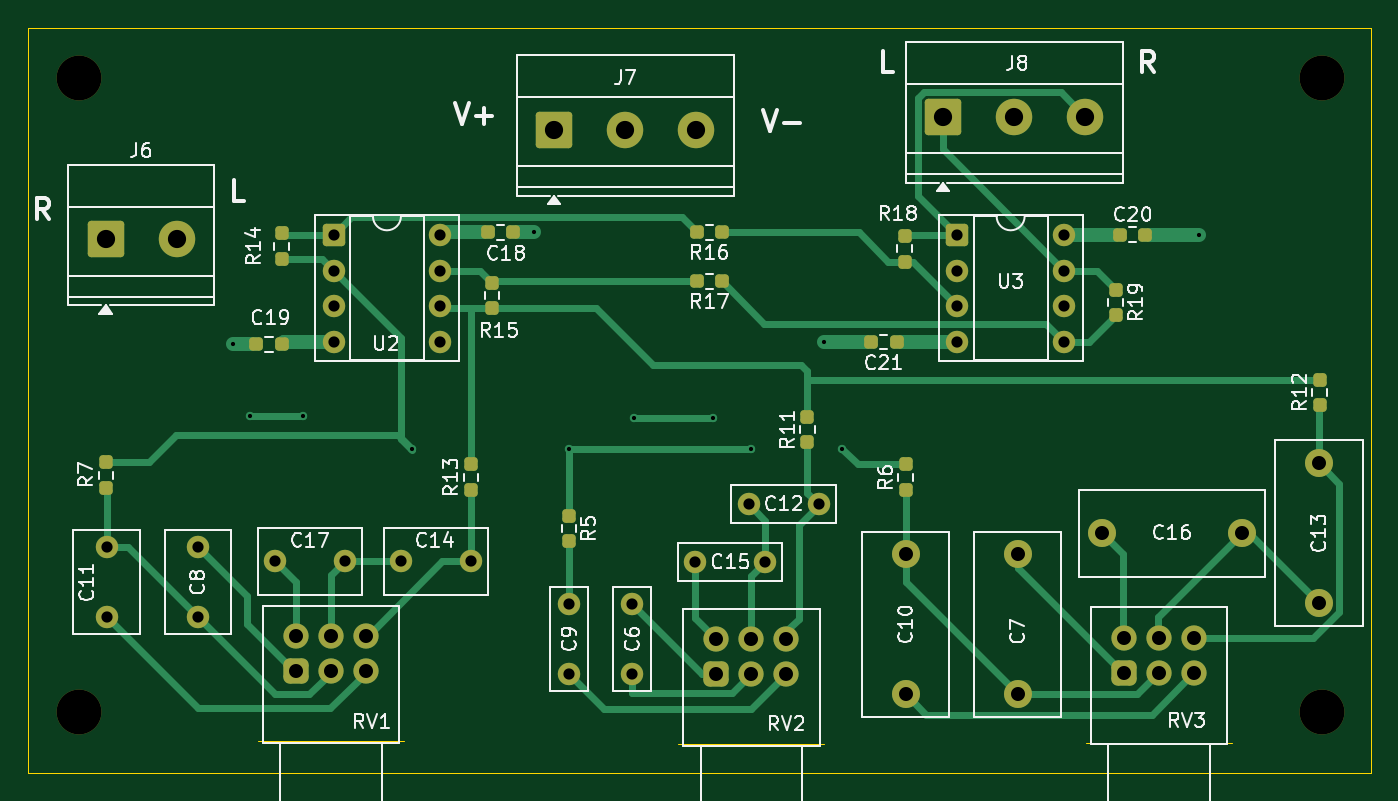
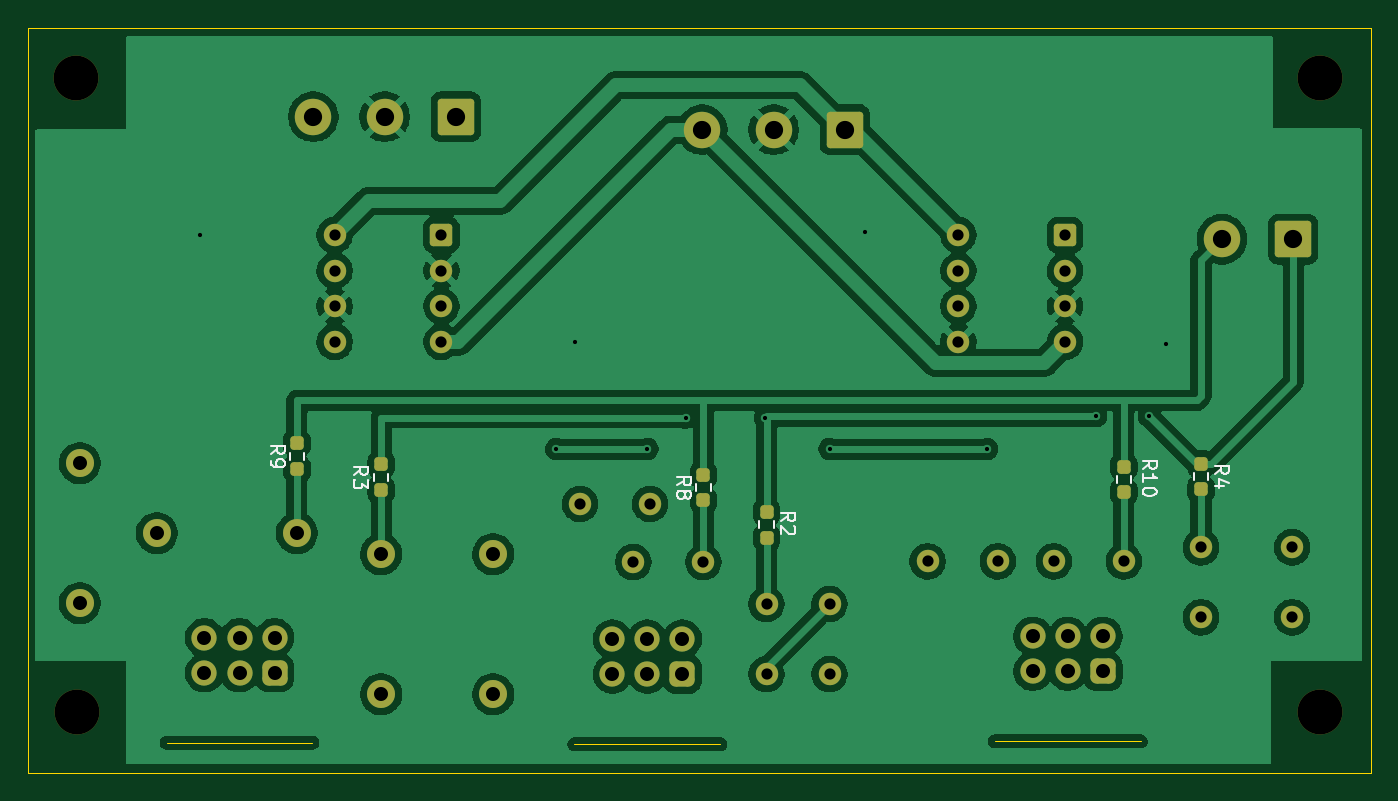
Circuit board: 11 layer files. Board 95.8 x 53.2 mm.
- bottom_copper: AudioCase-B_Cu.gbr (130508 bytes)
- bottom_mask: AudioCase-B_Mask.gbr (4532 bytes)
- paste: AudioCase-B_Paste.gbr (1671 bytes)
- bottom_silk: AudioCase-B_Silkscreen.gbr (9652 bytes)
- outline: AudioCase-Edge_Cuts.gbr (895 bytes)
- top_copper: AudioCase-F_Cu.gbr (17695 bytes)
- top_mask: AudioCase-F_Mask.gbr (5514 bytes)
- paste: AudioCase-F_Paste.gbr (2635 bytes)
- top_silk: AudioCase-F_Silkscreen.gbr (65029 bytes)
- drill: AudioCase-NPTH.drl (404 bytes)
- drill: AudioCase-PTH.drl (1680 bytes)

=== bottom_copper: AudioCase-B_Cu.gbr (130508 bytes, source omitted) ===
=== bottom_mask: AudioCase-B_Mask.gbr ===
%TF.GenerationSoftware,KiCad,Pcbnew,10.0.1*%
%TF.CreationDate,2026-05-12T02:02:38+09:00*%
%TF.ProjectId,AudioCase,41756469-6f43-4617-9365-2e6b69636164,rev?*%
%TF.SameCoordinates,Original*%
%TF.FileFunction,Soldermask,Bot*%
%TF.FilePolarity,Negative*%
%FSLAX46Y46*%
G04 Gerber Fmt 4.6, Leading zero omitted, Abs format (unit mm)*
G04 Created by KiCad (PCBNEW 10.0.1) date 2026-05-12 02:02:38*
%MOMM*%
%LPD*%
G01*
G04 APERTURE LIST*
G04 Aperture macros list*
%AMRoundRect*
0 Rectangle with rounded corners*
0 $1 Rounding radius*
0 $2 $3 $4 $5 $6 $7 $8 $9 X,Y pos of 4 corners*
0 Add a 4 corners polygon primitive as box body*
4,1,4,$2,$3,$4,$5,$6,$7,$8,$9,$2,$3,0*
0 Add four circle primitives for the rounded corners*
1,1,$1+$1,$2,$3*
1,1,$1+$1,$4,$5*
1,1,$1+$1,$6,$7*
1,1,$1+$1,$8,$9*
0 Add four rect primitives between the rounded corners*
20,1,$1+$1,$2,$3,$4,$5,0*
20,1,$1+$1,$4,$5,$6,$7,0*
20,1,$1+$1,$6,$7,$8,$9,0*
20,1,$1+$1,$8,$9,$2,$3,0*%
G04 Aperture macros list end*
%ADD10C,1.600000*%
%ADD11C,3.200000*%
%ADD12RoundRect,0.450000X-0.450000X0.450000X-0.450000X-0.450000X0.450000X-0.450000X0.450000X0.450000X0*%
%ADD13C,1.800000*%
%ADD14RoundRect,0.250000X-0.550000X-0.550000X0.550000X-0.550000X0.550000X0.550000X-0.550000X0.550000X0*%
%ADD15RoundRect,0.250000X-1.050000X-1.050000X1.050000X-1.050000X1.050000X1.050000X-1.050000X1.050000X0*%
%ADD16C,2.600000*%
%ADD17C,2.000000*%
%ADD18RoundRect,0.237500X-0.237500X0.250000X-0.237500X-0.250000X0.237500X-0.250000X0.237500X0.250000X0*%
%ADD19RoundRect,0.237500X0.237500X-0.250000X0.237500X0.250000X-0.237500X0.250000X-0.237500X-0.250000X0*%
G04 APERTURE END LIST*
D10*
%TO.C,C9*%
X56000000Y-103600000D03*
X56000000Y-108600000D03*
%TD*%
D11*
%TO.C,H11*%
X21000000Y-66075000D03*
%TD*%
D12*
%TO.C,RV3*%
X95600000Y-108500000D03*
D13*
X98100000Y-108500000D03*
X100600000Y-108500000D03*
X95600000Y-106000000D03*
X98100000Y-106000000D03*
X100600000Y-106000000D03*
%TD*%
D11*
%TO.C,H10*%
X21000000Y-111300000D03*
%TD*%
D14*
%TO.C,U3*%
X83690000Y-77265000D03*
D10*
X83690000Y-79805000D03*
X83690000Y-82345000D03*
X83690000Y-84885000D03*
X91310000Y-84885000D03*
X91310000Y-82345000D03*
X91310000Y-79805000D03*
X91310000Y-77265000D03*
%TD*%
D14*
%TO.C,U2*%
X39190000Y-77265000D03*
D10*
X39190000Y-79805000D03*
X39190000Y-82345000D03*
X39190000Y-84885000D03*
X46810000Y-84885000D03*
X46810000Y-82345000D03*
X46810000Y-79805000D03*
X46810000Y-77265000D03*
%TD*%
D15*
%TO.C,J7*%
X54915000Y-69747500D03*
D16*
X59995000Y-69747500D03*
X65075000Y-69747500D03*
%TD*%
D17*
%TO.C,C10*%
X80000000Y-100050000D03*
X80000000Y-110050000D03*
%TD*%
%TO.C,C13*%
X109500000Y-93550000D03*
X109500000Y-103550000D03*
%TD*%
D10*
%TO.C,C17*%
X40000000Y-100550000D03*
X35000000Y-100550000D03*
%TD*%
D12*
%TO.C,RV1*%
X36500000Y-108400000D03*
D13*
X39000000Y-108400000D03*
X41500000Y-108400000D03*
X36500000Y-105900000D03*
X39000000Y-105900000D03*
X41500000Y-105900000D03*
%TD*%
D17*
%TO.C,C16*%
X104000000Y-98550000D03*
X94000000Y-98550000D03*
%TD*%
D10*
%TO.C,C8*%
X29500000Y-99550000D03*
X29500000Y-104550000D03*
%TD*%
%TO.C,C15*%
X70000000Y-100600000D03*
X65000000Y-100600000D03*
%TD*%
D11*
%TO.C,H9*%
X109700000Y-111300000D03*
%TD*%
D12*
%TO.C,RV2*%
X66500000Y-108600000D03*
D13*
X69000000Y-108600000D03*
X71500000Y-108600000D03*
X66500000Y-106100000D03*
X69000000Y-106100000D03*
X71500000Y-106100000D03*
%TD*%
D11*
%TO.C,H12*%
X109750000Y-66075000D03*
%TD*%
D10*
%TO.C,C12*%
X73800000Y-96450000D03*
X68800000Y-96450000D03*
%TD*%
%TO.C,C11*%
X23000000Y-99550000D03*
X23000000Y-104550000D03*
%TD*%
D15*
%TO.C,J6*%
X22920000Y-77575000D03*
D16*
X28000000Y-77575000D03*
%TD*%
D10*
%TO.C,C6*%
X60500000Y-103600000D03*
X60500000Y-108600000D03*
%TD*%
D15*
%TO.C,J8*%
X82670000Y-68825000D03*
D16*
X87750000Y-68825000D03*
X92830000Y-68825000D03*
%TD*%
D10*
%TO.C,C14*%
X49000000Y-100550000D03*
X44000000Y-100550000D03*
%TD*%
D17*
%TO.C,C7*%
X88000000Y-100050000D03*
X88000000Y-110050000D03*
%TD*%
D18*
%TO.C,R4*%
X29500000Y-93587500D03*
X29500000Y-95412500D03*
%TD*%
%TO.C,R3*%
X88000000Y-93637500D03*
X88000000Y-95462500D03*
%TD*%
%TO.C,R2*%
X60500000Y-97037500D03*
X60500000Y-98862500D03*
%TD*%
D19*
%TO.C,R8*%
X65000000Y-96212500D03*
X65000000Y-94387500D03*
%TD*%
%TO.C,R9*%
X94000000Y-93962500D03*
X94000000Y-92137500D03*
%TD*%
%TO.C,R10*%
X35000000Y-95612500D03*
X35000000Y-93787500D03*
%TD*%
M02*

=== paste: AudioCase-B_Paste.gbr (1671 bytes, source withheld) ===
=== bottom_silk: AudioCase-B_Silkscreen.gbr (9652 bytes, source omitted) ===
=== outline: AudioCase-Edge_Cuts.gbr ===
%TF.GenerationSoftware,KiCad,Pcbnew,10.0.1*%
%TF.CreationDate,2026-05-12T02:02:38+09:00*%
%TF.ProjectId,AudioCase,41756469-6f43-4617-9365-2e6b69636164,rev?*%
%TF.SameCoordinates,Original*%
%TF.FileFunction,Profile,NP*%
%FSLAX46Y46*%
G04 Gerber Fmt 4.6, Leading zero omitted, Abs format (unit mm)*
G04 Created by KiCad (PCBNEW 10.0.1) date 2026-05-12 02:02:38*
%MOMM*%
%LPD*%
G01*
G04 APERTURE LIST*
%TA.AperFunction,Profile*%
%ADD10C,0.050000*%
%TD*%
%TA.AperFunction,Profile*%
%ADD11C,0.100000*%
%TD*%
G04 APERTURE END LIST*
D10*
X17400000Y-62500000D02*
X113200000Y-62500000D01*
X113200000Y-115650000D01*
X17400000Y-115650000D01*
X17400000Y-62500000D01*
%TO.C,RV3*%
D11*
X92900000Y-113500000D02*
X103300000Y-113500000D01*
%TO.C,RV1*%
X33800000Y-113400000D02*
X44200000Y-113400000D01*
%TO.C,RV2*%
X63800000Y-113600000D02*
X74200000Y-113600000D01*
%TD*%
M02*

=== top_copper: AudioCase-F_Cu.gbr (17695 bytes, source omitted) ===
=== top_mask: AudioCase-F_Mask.gbr ===
%TF.GenerationSoftware,KiCad,Pcbnew,10.0.1*%
%TF.CreationDate,2026-05-12T02:02:38+09:00*%
%TF.ProjectId,AudioCase,41756469-6f43-4617-9365-2e6b69636164,rev?*%
%TF.SameCoordinates,Original*%
%TF.FileFunction,Soldermask,Top*%
%TF.FilePolarity,Negative*%
%FSLAX46Y46*%
G04 Gerber Fmt 4.6, Leading zero omitted, Abs format (unit mm)*
G04 Created by KiCad (PCBNEW 10.0.1) date 2026-05-12 02:02:38*
%MOMM*%
%LPD*%
G01*
G04 APERTURE LIST*
G04 Aperture macros list*
%AMRoundRect*
0 Rectangle with rounded corners*
0 $1 Rounding radius*
0 $2 $3 $4 $5 $6 $7 $8 $9 X,Y pos of 4 corners*
0 Add a 4 corners polygon primitive as box body*
4,1,4,$2,$3,$4,$5,$6,$7,$8,$9,$2,$3,0*
0 Add four circle primitives for the rounded corners*
1,1,$1+$1,$2,$3*
1,1,$1+$1,$4,$5*
1,1,$1+$1,$6,$7*
1,1,$1+$1,$8,$9*
0 Add four rect primitives between the rounded corners*
20,1,$1+$1,$2,$3,$4,$5,0*
20,1,$1+$1,$4,$5,$6,$7,0*
20,1,$1+$1,$6,$7,$8,$9,0*
20,1,$1+$1,$8,$9,$2,$3,0*%
G04 Aperture macros list end*
%ADD10C,1.600000*%
%ADD11RoundRect,0.237500X-0.250000X-0.237500X0.250000X-0.237500X0.250000X0.237500X-0.250000X0.237500X0*%
%ADD12C,3.200000*%
%ADD13RoundRect,0.450000X-0.450000X0.450000X-0.450000X-0.450000X0.450000X-0.450000X0.450000X0.450000X0*%
%ADD14C,1.800000*%
%ADD15RoundRect,0.237500X0.250000X0.237500X-0.250000X0.237500X-0.250000X-0.237500X0.250000X-0.237500X0*%
%ADD16RoundRect,0.237500X-0.237500X0.250000X-0.237500X-0.250000X0.237500X-0.250000X0.237500X0.250000X0*%
%ADD17RoundRect,0.250000X-0.550000X-0.550000X0.550000X-0.550000X0.550000X0.550000X-0.550000X0.550000X0*%
%ADD18RoundRect,0.237500X0.237500X-0.250000X0.237500X0.250000X-0.237500X0.250000X-0.237500X-0.250000X0*%
%ADD19RoundRect,0.250000X-1.050000X-1.050000X1.050000X-1.050000X1.050000X1.050000X-1.050000X1.050000X0*%
%ADD20C,2.600000*%
%ADD21C,2.000000*%
G04 APERTURE END LIST*
D10*
%TO.C,C9*%
X56000000Y-103600000D03*
X56000000Y-108600000D03*
%TD*%
D11*
%TO.C,C18*%
X50175000Y-77075000D03*
X52000000Y-77075000D03*
%TD*%
D12*
%TO.C,H11*%
X21000000Y-66075000D03*
%TD*%
D13*
%TO.C,RV3*%
X95600000Y-108500000D03*
D14*
X98100000Y-108500000D03*
X100600000Y-108500000D03*
X95600000Y-106000000D03*
X98100000Y-106000000D03*
X100600000Y-106000000D03*
%TD*%
D12*
%TO.C,H10*%
X21000000Y-111300000D03*
%TD*%
D11*
%TO.C,C21*%
X77537500Y-84900000D03*
X79362500Y-84900000D03*
%TD*%
D15*
%TO.C,R17*%
X66912500Y-80575000D03*
X65087500Y-80575000D03*
%TD*%
D16*
%TO.C,R18*%
X79950000Y-77337500D03*
X79950000Y-79162500D03*
%TD*%
D17*
%TO.C,U3*%
X83690000Y-77265000D03*
D10*
X83690000Y-79805000D03*
X83690000Y-82345000D03*
X83690000Y-84885000D03*
X91310000Y-84885000D03*
X91310000Y-82345000D03*
X91310000Y-79805000D03*
X91310000Y-77265000D03*
%TD*%
D16*
%TO.C,R15*%
X50500000Y-80662500D03*
X50500000Y-82487500D03*
%TD*%
D18*
%TO.C,R6*%
X80000000Y-95462500D03*
X80000000Y-93637500D03*
%TD*%
%TO.C,R7*%
X22950000Y-95312500D03*
X22950000Y-93487500D03*
%TD*%
D16*
%TO.C,R19*%
X95000000Y-81162500D03*
X95000000Y-82987500D03*
%TD*%
D17*
%TO.C,U2*%
X39190000Y-77265000D03*
D10*
X39190000Y-79805000D03*
X39190000Y-82345000D03*
X39190000Y-84885000D03*
X46810000Y-84885000D03*
X46810000Y-82345000D03*
X46810000Y-79805000D03*
X46810000Y-77265000D03*
%TD*%
D18*
%TO.C,R11*%
X73000000Y-92062500D03*
X73000000Y-90237500D03*
%TD*%
D15*
%TO.C,R16*%
X66912500Y-77075000D03*
X65087500Y-77075000D03*
%TD*%
D19*
%TO.C,J7*%
X54915000Y-69747500D03*
D20*
X59995000Y-69747500D03*
X65075000Y-69747500D03*
%TD*%
D21*
%TO.C,C10*%
X80000000Y-100050000D03*
X80000000Y-110050000D03*
%TD*%
%TO.C,C13*%
X109500000Y-93550000D03*
X109500000Y-103550000D03*
%TD*%
D10*
%TO.C,C17*%
X40000000Y-100550000D03*
X35000000Y-100550000D03*
%TD*%
D13*
%TO.C,RV1*%
X36500000Y-108400000D03*
D14*
X39000000Y-108400000D03*
X41500000Y-108400000D03*
X36500000Y-105900000D03*
X39000000Y-105900000D03*
X41500000Y-105900000D03*
%TD*%
D11*
%TO.C,C19*%
X33675000Y-85075000D03*
X35500000Y-85075000D03*
%TD*%
%TO.C,C20*%
X95287500Y-77250000D03*
X97112500Y-77250000D03*
%TD*%
D21*
%TO.C,C16*%
X104000000Y-98550000D03*
X94000000Y-98550000D03*
%TD*%
D18*
%TO.C,R5*%
X56000000Y-99112500D03*
X56000000Y-97287500D03*
%TD*%
%TO.C,R12*%
X109550000Y-89412500D03*
X109550000Y-87587500D03*
%TD*%
%TO.C,R13*%
X49000000Y-95462500D03*
X49000000Y-93637500D03*
%TD*%
D10*
%TO.C,C8*%
X29500000Y-99550000D03*
X29500000Y-104550000D03*
%TD*%
D16*
%TO.C,R14*%
X35500000Y-77162500D03*
X35500000Y-78987500D03*
%TD*%
D10*
%TO.C,C15*%
X70000000Y-100600000D03*
X65000000Y-100600000D03*
%TD*%
D12*
%TO.C,H9*%
X109700000Y-111300000D03*
%TD*%
D13*
%TO.C,RV2*%
X66500000Y-108600000D03*
D14*
X69000000Y-108600000D03*
X71500000Y-108600000D03*
X66500000Y-106100000D03*
X69000000Y-106100000D03*
X71500000Y-106100000D03*
%TD*%
D12*
%TO.C,H12*%
X109750000Y-66075000D03*
%TD*%
D10*
%TO.C,C12*%
X73800000Y-96450000D03*
X68800000Y-96450000D03*
%TD*%
%TO.C,C11*%
X23000000Y-99550000D03*
X23000000Y-104550000D03*
%TD*%
D19*
%TO.C,J6*%
X22920000Y-77575000D03*
D20*
X28000000Y-77575000D03*
%TD*%
D10*
%TO.C,C6*%
X60500000Y-103600000D03*
X60500000Y-108600000D03*
%TD*%
D19*
%TO.C,J8*%
X82670000Y-68825000D03*
D20*
X87750000Y-68825000D03*
X92830000Y-68825000D03*
%TD*%
D10*
%TO.C,C14*%
X49000000Y-100550000D03*
X44000000Y-100550000D03*
%TD*%
D21*
%TO.C,C7*%
X88000000Y-100050000D03*
X88000000Y-110050000D03*
%TD*%
M02*

=== paste: AudioCase-F_Paste.gbr (2635 bytes, source withheld) ===
=== top_silk: AudioCase-F_Silkscreen.gbr (65029 bytes, source omitted) ===
=== drill: AudioCase-NPTH.drl ===
M48
; DRILL file KiCad 10.0.1 date 2026-05-12T02:02:41
; FORMAT={-:-/ absolute / metric / decimal}
; #@! TF.CreationDate,2026-05-12T02:02:41+09:00
; #@! TF.GenerationSoftware,Kicad,Pcbnew,10.0.1
; #@! TF.FileFunction,NonPlated,1,2,NPTH
FMAT,2
METRIC
; #@! TA.AperFunction,NonPlated,NPTH,ComponentDrill
T1C3.200
%
G90
G05
T1
X21.0Y-66.075
X21.0Y-111.3
X109.7Y-111.3
X109.75Y-66.075
M30

=== drill: AudioCase-PTH.drl ===
M48
; DRILL file KiCad 10.0.1 date 2026-05-12T02:02:41
; FORMAT={-:-/ absolute / metric / decimal}
; #@! TF.CreationDate,2026-05-12T02:02:41+09:00
; #@! TF.GenerationSoftware,Kicad,Pcbnew,10.0.1
; #@! TF.FileFunction,Plated,1,2,PTH
FMAT,2
METRIC
; #@! TA.AperFunction,Plated,PTH,ViaDrill
T1C0.300
; #@! TA.AperFunction,Plated,PTH,ComponentDrill
T2C0.800
; #@! TA.AperFunction,Plated,PTH,ComponentDrill
T3C1.000
; #@! TA.AperFunction,Plated,PTH,ComponentDrill
T4C1.300
%
G90
G05
T1
X32.0Y-85.075
X33.2Y-90.2
X37.0Y-90.2
X44.768Y-92.55
X53.5Y-77.075
X56.0Y-92.55
X60.6Y-90.3
X66.275Y-90.3
X69.0Y-92.55
X74.15Y-84.9
X75.5Y-92.55
X100.95Y-77.25
T2
X23.0Y-99.55
X23.0Y-104.55
X29.5Y-99.55
X29.5Y-104.55
X35.0Y-100.55
X39.19Y-77.265
X39.19Y-79.805
X39.19Y-82.345
X39.19Y-84.885
X40.0Y-100.55
X44.0Y-100.55
X46.81Y-77.265
X46.81Y-79.805
X46.81Y-82.345
X46.81Y-84.885
X49.0Y-100.55
X56.0Y-103.6
X56.0Y-108.6
X60.5Y-103.6
X60.5Y-108.6
X65.0Y-100.6
X68.8Y-96.45
X70.0Y-100.6
X73.8Y-96.45
X83.69Y-77.265
X83.69Y-79.805
X83.69Y-82.345
X83.69Y-84.885
X91.31Y-77.265
X91.31Y-79.805
X91.31Y-82.345
X91.31Y-84.885
T3
X36.5Y-105.9
X36.5Y-108.4
X39.0Y-105.9
X39.0Y-108.4
X41.5Y-105.9
X41.5Y-108.4
X66.5Y-106.1
X66.5Y-108.6
X69.0Y-106.1
X69.0Y-108.6
X71.5Y-106.1
X71.5Y-108.6
X80.0Y-100.05
X80.0Y-110.05
X88.0Y-100.05
X88.0Y-110.05
X94.0Y-98.55
X95.6Y-106.0
X95.6Y-108.5
X98.1Y-106.0
X98.1Y-108.5
X100.6Y-106.0
X100.6Y-108.5
X104.0Y-98.55
X109.5Y-93.55
X109.5Y-103.55
T4
X22.92Y-77.575
X28.0Y-77.575
X54.915Y-69.748
X59.995Y-69.748
X65.075Y-69.748
X82.67Y-68.825
X87.75Y-68.825
X92.83Y-68.825
M30
